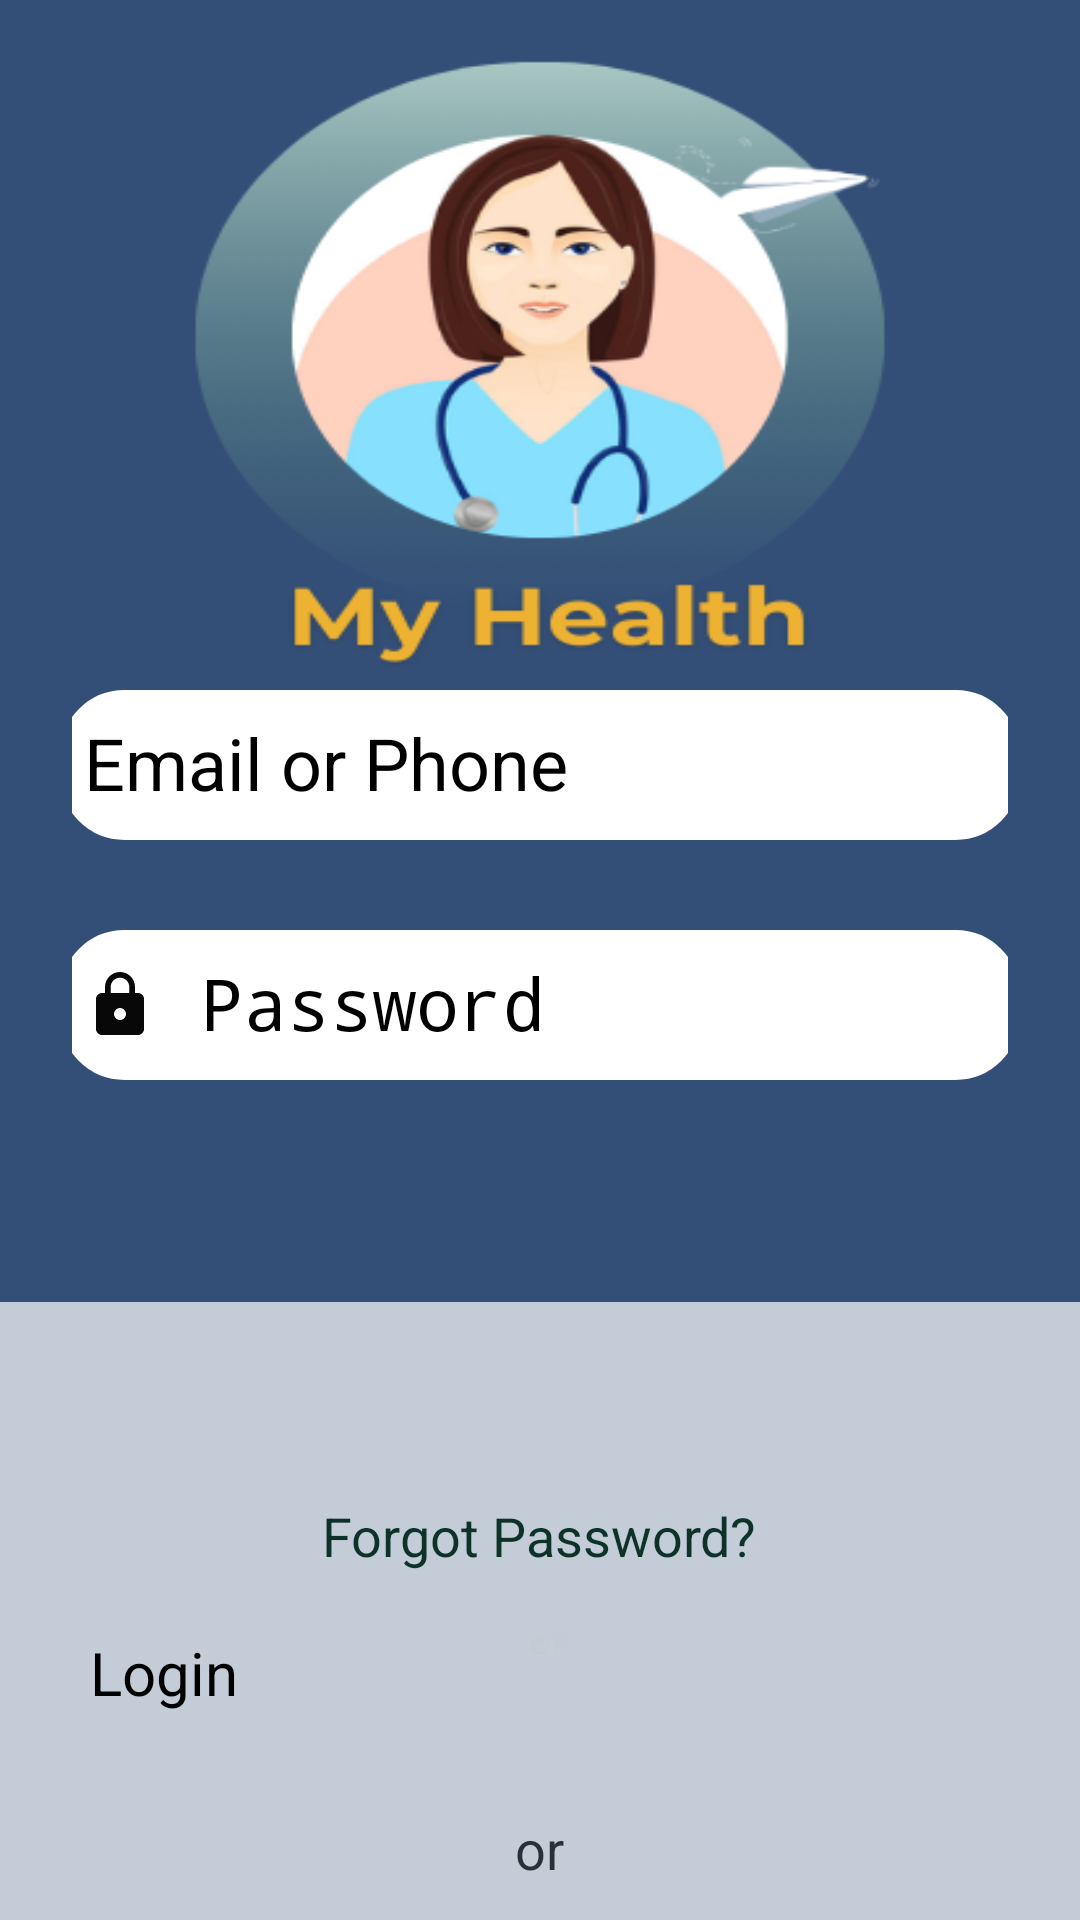

Layout XML and referenced resources for this Android screen:
<!-- AndroidManifest.xml: application theme Theme.MyHealth -->
<!-- res/layout/activity_login.xml -->
<?xml version="1.0" encoding="utf-8"?>
<LinearLayout
    xmlns:android="http://schemas.android.com/apk/res/android"
    xmlns:app="http://schemas.android.com/apk/res-auto"
    xmlns:tools="http://schemas.android.com/tools"
    android:id="@+id/main"
    android:layout_width="match_parent"
    android:layout_height="match_parent"
    android:background="@drawable/login"
    android:gravity="center"
    android:orientation="vertical"
    tools:context=".activity.MainActivity">

    <LinearLayout
        android:layout_width="match_parent"
        android:layout_height="wrap_content"
        android:layout_marginTop="350dp"
        android:layout_gravity="center"
        android:orientation="vertical"
        android:padding="24dp">

        <EditText
            android:id="@+id/etEmailOrPhone"
            android:layout_width="320dp"
            android:layout_height="50dp"
            android:autofillHints=""
            android:background="@drawable/custom_edittext"
            android:drawableStart="@drawable/baseline_person_24"
            android:drawablePadding="15dp"
            android:hint="@string/email_or_phone"
            android:inputType="textEmailAddress"
            android:backgroundTint="@color/white"
            android:padding="8dp"
            android:textSize="24sp"
            android:layout_marginBottom="10dp"
            android:layout_gravity="center"
            android:textColorHint="@color/black"
            tools:ignore="TextFields" />
        <EditText
            android:id="@+id/etPassword"
            android:layout_width="320dp"
            android:layout_height="50dp"
            android:layout_marginTop="20dp"
            android:autofillHints=""
            android:background="@drawable/custom_edittext"
            android:drawableStart="@drawable/baseline_lock_24"
            android:drawablePadding="15dp"
            android:hint="@string/login_password"
            android:textSize="24sp"
            android:backgroundTint="@color/white"
            android:layout_gravity="center"
            android:inputType="textPassword"
            android:padding="8dp"
            android:textColorHint="@color/black" />
    </LinearLayout>

    <androidx.cardview.widget.CardView
        android:layout_width="420dp"
        android:layout_height="350dp"
        android:layout_marginTop="50dp"
        android:background="@drawable/custom_edittext"
        android:backgroundTint="#B5FFFFFF"
        app:cardCornerRadius="30dp"
        app:cardElevation="20dp"
        tools:ignore="VisualLintBounds">

        <LinearLayout
            android:layout_width="match_parent"
            android:layout_height="250dp"
            android:gravity="center"
            android:layout_gravity="center"
            android:orientation="vertical">

            <TextView
                android:id="@+id/forgotPasswordTextView"
                android:layout_width="wrap_content"
                android:layout_height="wrap_content"
                android:layout_gravity="center_horizontal"
                android:layout_marginTop="20dp"
                android:layout_marginBottom="20dp"
                android:gravity="center"
                android:textSize="18sp"
                android:text="@string/forgot_password"
                android:textAlignment="center"
                android:textColor="#0D3329" />

            <Button
                android:id="@+id/btnLogin"
                android:layout_width="300dp"
                android:layout_height="50dp"
                android:layout_gravity="center"
                android:layout_marginBottom="10dp"
                android:backgroundTint="#30624A"
                android:text="@string/login"
                android:textSize="20sp"
                android:visibility="visible"/>
            <Button
                android:id="@+id/btnSendOtp"
                android:layout_width="wrap_content"
                android:layout_height="wrap_content"
                android:text="@string/send_otp"
                android:visibility="gone"/>

            <TextView
                android:layout_width="wrap_content"
                android:layout_height="wrap_content"
                android:layout_gravity="center_horizontal"
                android:layout_marginBottom="10dp"
                android:gravity="center"
                android:text="@string/or"
                android:textAlignment="center"
                android:textColor="#263238"
                android:textSize="18sp" />

            <Button
                android:id="@+id/createAccountButton"
                android:layout_width="300dp"
                android:layout_height="50dp"
                android:layout_gravity="center"
                android:layout_marginBottom="50dp"
                android:backgroundTint="#8B031D2A"
                android:text="@string/create_an_account"
                android:textSize="20sp"
                android:textColorHint="#216653"/>
        </LinearLayout>
    </androidx.cardview.widget.CardView>

</LinearLayout>
<!-- resources referenced by this layout -->
<resources>
  <color name="black">#FF000000</color>
  <color name="white">#FFFFFFFF</color>
  <!-- drawable baseline_lock_24 (drawable) -->
  <vector xmlns:android="http://schemas.android.com/apk/res/android" android:height="24dp" android:tint="#090808" android:viewportHeight="24" android:viewportWidth="24" android:width="24dp">
        
      <path android:fillColor="@android:color/white" android:pathData="M18,8h-1L17,6c0,-2.76 -2.24,-5 -5,-5S7,3.24 7,6v2L6,8c-1.1,0 -2,0.9 -2,2v10c0,1.1 0.9,2 2,2h12c1.1,0 2,-0.9 2,-2L20,10c0,-1.1 -0.9,-2 -2,-2zM12,17c-1.1,0 -2,-0.9 -2,-2s0.9,-2 2,-2 2,0.9 2,2 -0.9,2 -2,2zM15.1,8L8.9,8L8.9,6c0,-1.71 1.39,-3.1 3.1,-3.1 1.71,0 3.1,1.39 3.1,3.1v2z"/>
      
  </vector>
  <!-- drawable custom_edittext (drawable) -->
  <?xml version="1.0" encoding="utf-8"?>
  <shape xmlns:android="http://schemas.android.com/apk/res/android"
      android:shape="rectangle">
      <stroke
          android:width="3dp"
          android:color="@color/white" />
      <corners
          android:radius="20dp"/>
  
  </shape>
  <!-- drawable login: png bitmap (drawable, 50091 bytes) -->
  <string name="create_an_account">Create an account</string>
  <string name="email_or_phone">Email or Phone</string>
  <string name="forgot_password">Forgot Password?</string>
  <string name="login">Login</string>
  <string name="login_password">Password</string>
  <string name="or">or</string>
  <string name="send_otp">Send OTP</string>
</resources>
